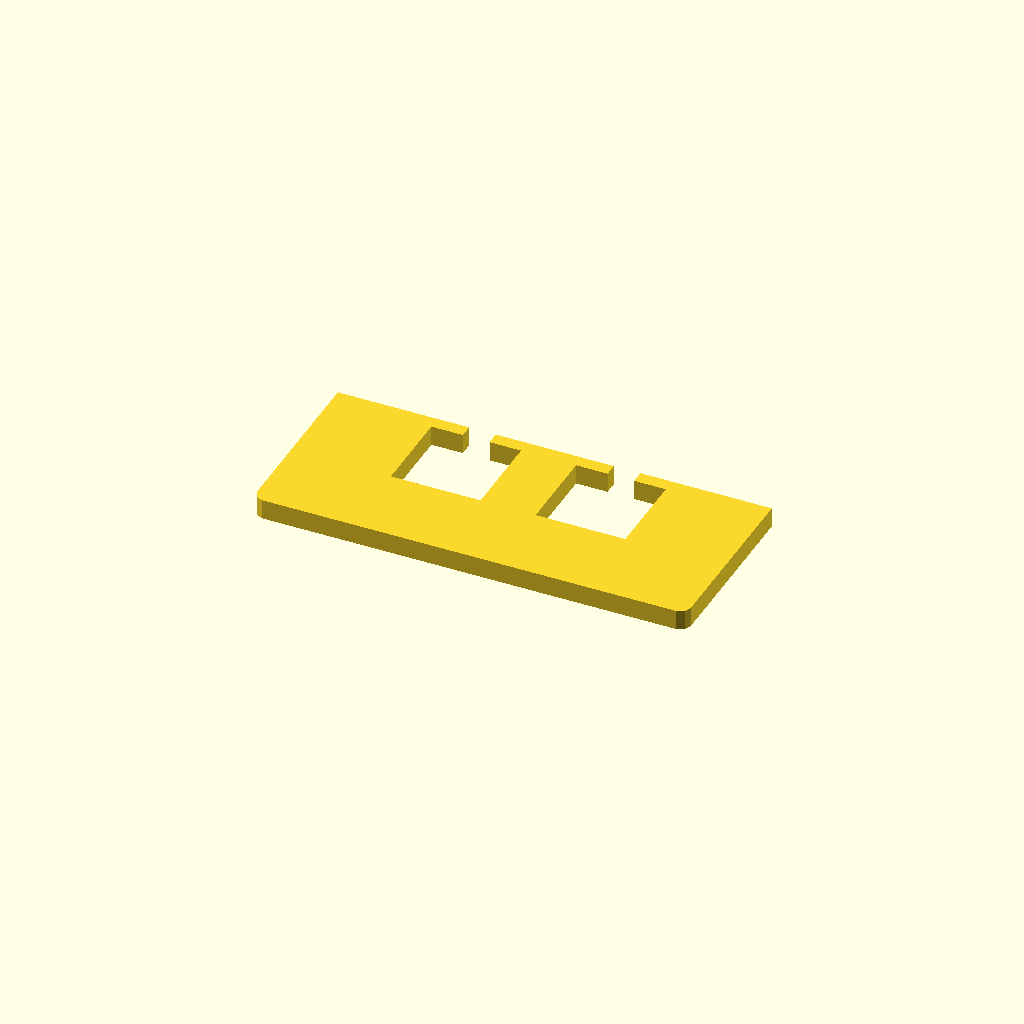
Cell 1 — every parameter at its default value.
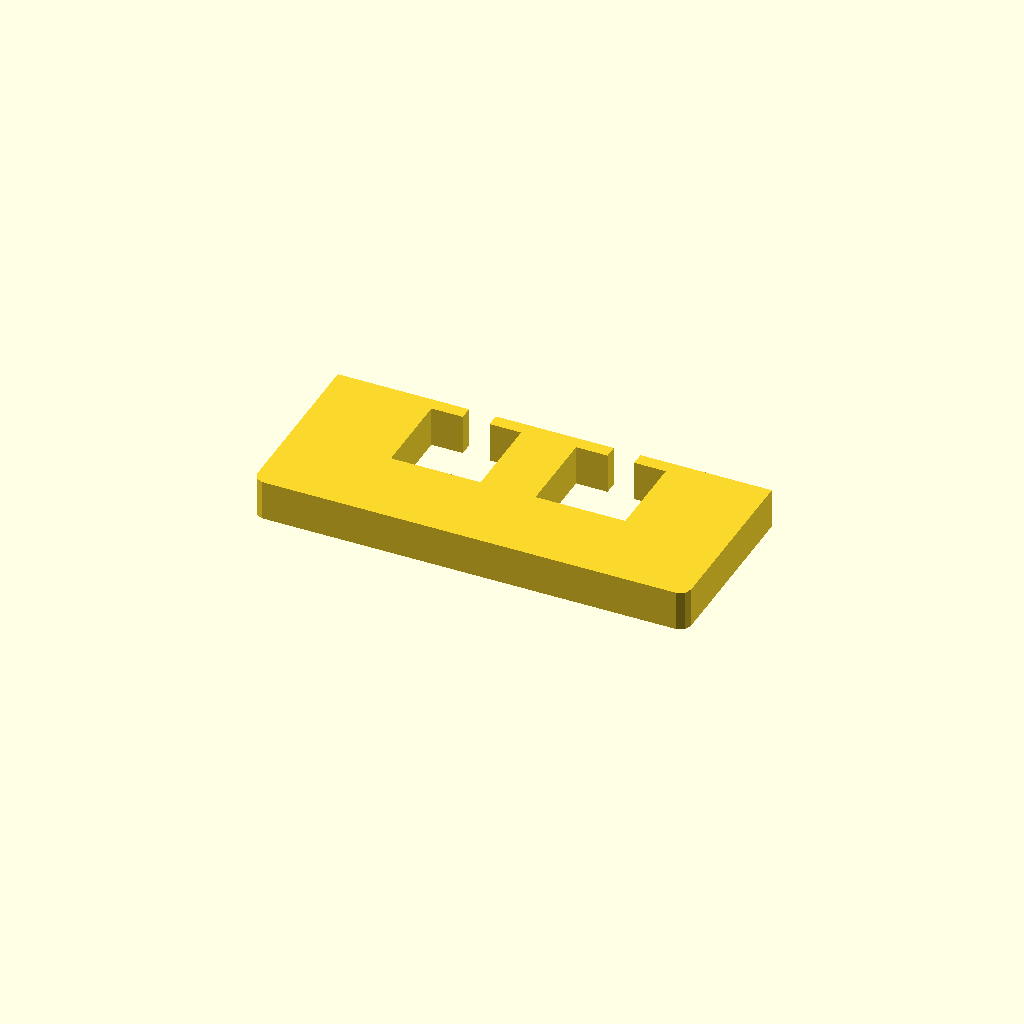
Cell 2: profile_height = 12 (everything else at default).
One fixed orthographic camera (rotation 55°, 0°, 25°; colour scheme Cornfield) for every cell.
The OpenSCAD source (optional_data/data/sketch1/windowplates/part_0014.scad):
$fn = 32;

// ----------------------------------------------------------------------
// Window plate: 130 x 55 mm, 2 open windows
// ----------------------------------------------------------------------

// --- parameters (mm) ---
profile_height = 6;       // extrusion height
profile_points = 24;      // points of the closed outline

profile = [[0, 3], [0.879, 0.879], [3, 0], [127, 0], [129.121, 0.879], [130, 3], [130, 55], [90.67, 55], [90.67, 51], [100.105, 51], [100.105, 25], [73.235, 25], [73.235, 51], [82.67, 51], [82.67, 55], [47.33, 55], [47.33, 51], [56.765, 51], [56.765, 25], [29.895, 25], [29.895, 51], [39.33, 51], [39.33, 55], [0, 55]];  // single closed polygon, 24 points, counter clockwise

// --- the one profile operation ---
linear_extrude(height = profile_height) polygon(points = profile);
Customizer parameters (derived from the source; name, type, default, range or options):
profile_height: number, default 6
profile_points: number, default 24
